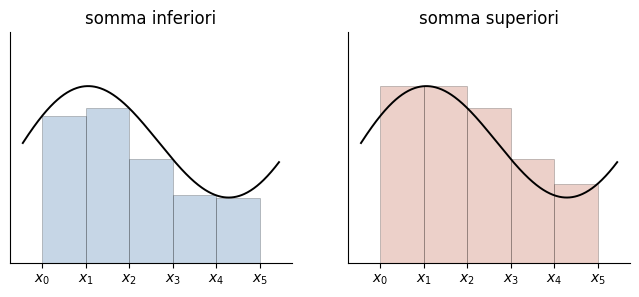
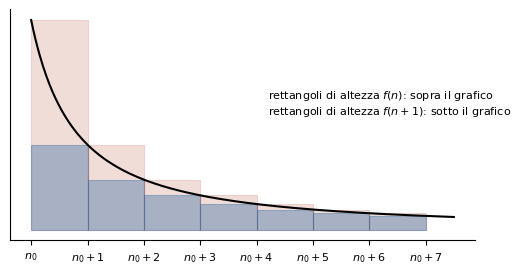
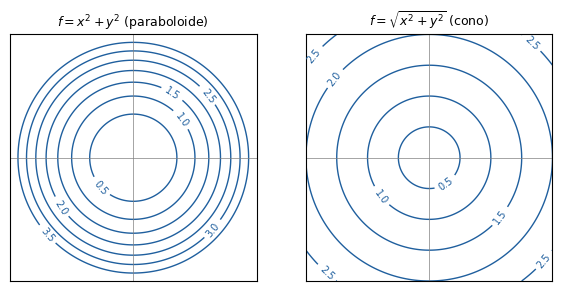

Python code for these plots, in order:
"""Figure di Analisi 1B (ridisegnate). Uso: python figure.py <cartella>"""
import sys, os
import numpy as np
import matplotlib
matplotlib.use("Agg")
matplotlib.rcParams.update({"svg.fonttype": "path", "font.size": 10, "font.family": "DejaVu Sans"})
import matplotlib.pyplot as plt
OUT = sys.argv[1] if len(sys.argv) > 1 else "figure"; os.makedirs(OUT, exist_ok=True)
BLU, ROSSO = "#1f5f9e", "#b5452b"

def salva(fig, nome):
    fig.savefig(os.path.join(OUT, nome + ".svg"), bbox_inches="tight"); plt.close(fig)

# 1-1 somme inferiori e superiori
f = lambda x: 1 + 0.8 * np.sin(1.3 * x) + 0.15 * x
xs = np.linspace(0.3, 4.3, 400); P = np.linspace(0.6, 4.0, 6)
fig, axs = plt.subplots(1, 2, figsize=(8, 3), sharey=True)
for ax, tipo in zip(axs, ["inferiori", "superiori"]):
    ax.plot(xs, f(xs), color="black", lw=1.4)
    for a, b in zip(P[:-1], P[1:]):
        t = np.linspace(a, b, 100); h = f(t).min() if tipo == "inferiori" else f(t).max()
        ax.add_patch(plt.Rectangle((a, 0), b - a, h, fill=True, alpha=0.25,
                     color=BLU if tipo == "inferiori" else ROSSO, ec="black", lw=0.6))
    ax.set_xticks(P); ax.set_xticklabels([f"$x_{i}$" for i in range(len(P))])
    ax.set_yticks([]); ax.set_title("somma " + tipo); ax.spines[["top", "right"]].set_visible(False)
    ax.set_ylim(0, 2.6)
salva(fig, "1-1")

# 2-1 criterio integrale
fx = lambda x: 1 / x**1.3
xs = np.linspace(1, 8.5, 400)
fig, ax = plt.subplots(figsize=(6, 3))
for nn in range(1, 8):
    ax.add_patch(plt.Rectangle((nn, 0), 1, fx(nn), fill=True, alpha=0.18, color=ROSSO, ec=ROSSO, lw=0.8))
    ax.add_patch(plt.Rectangle((nn, 0), 1, fx(nn + 1), fill=True, alpha=0.35, color=BLU, ec=BLU, lw=0.8))
ax.plot(xs, fx(xs), color="black", lw=1.5, label="$y = f(x)$")
ax.set_xticks(range(1, 9)); ax.set_xticklabels(["$n_0$"] + [f"$n_0+{i}$" for i in range(1, 8)], fontsize=8)
ax.set_yticks([]); ax.spines[["top", "right"]].set_visible(False)
ax.text(5.2, 0.55, "rettangoli di altezza $f(n)$: sopra il grafico\nrettangoli di altezza $f(n+1)$: sotto il grafico", fontsize=8)
salva(fig, "2-1")

# 3-1 curve di livello di paraboloide e cono
X, Y = np.meshgrid(np.linspace(-2, 2, 300), np.linspace(-2, 2, 300))
fig, axs = plt.subplots(1, 2, figsize=(7, 3.5))
for ax, Z, tit in [(axs[0], X**2 + Y**2, "$f = x^2 + y^2$ (paraboloide)"), (axs[1], np.sqrt(X**2 + Y**2), "$f = \\sqrt{x^2 + y^2}$ (cono)")]:
    lv = [0.5 * i for i in range(1, 8)] if "sqrt" in tit else [0.5 * i for i in range(1, 8)]
    cs = ax.contour(X, Y, Z, levels=lv, colors=BLU, linewidths=1)
    ax.clabel(cs, fontsize=7, fmt="%.1f")
    ax.set_aspect("equal"); ax.set_title(tit, fontsize=9); ax.set_xticks([]); ax.set_yticks([])
    ax.axhline(0, color="gray", lw=0.5); ax.axvline(0, color="gray", lw=0.5)
salva(fig, "3-1")
print("figure fatte")
